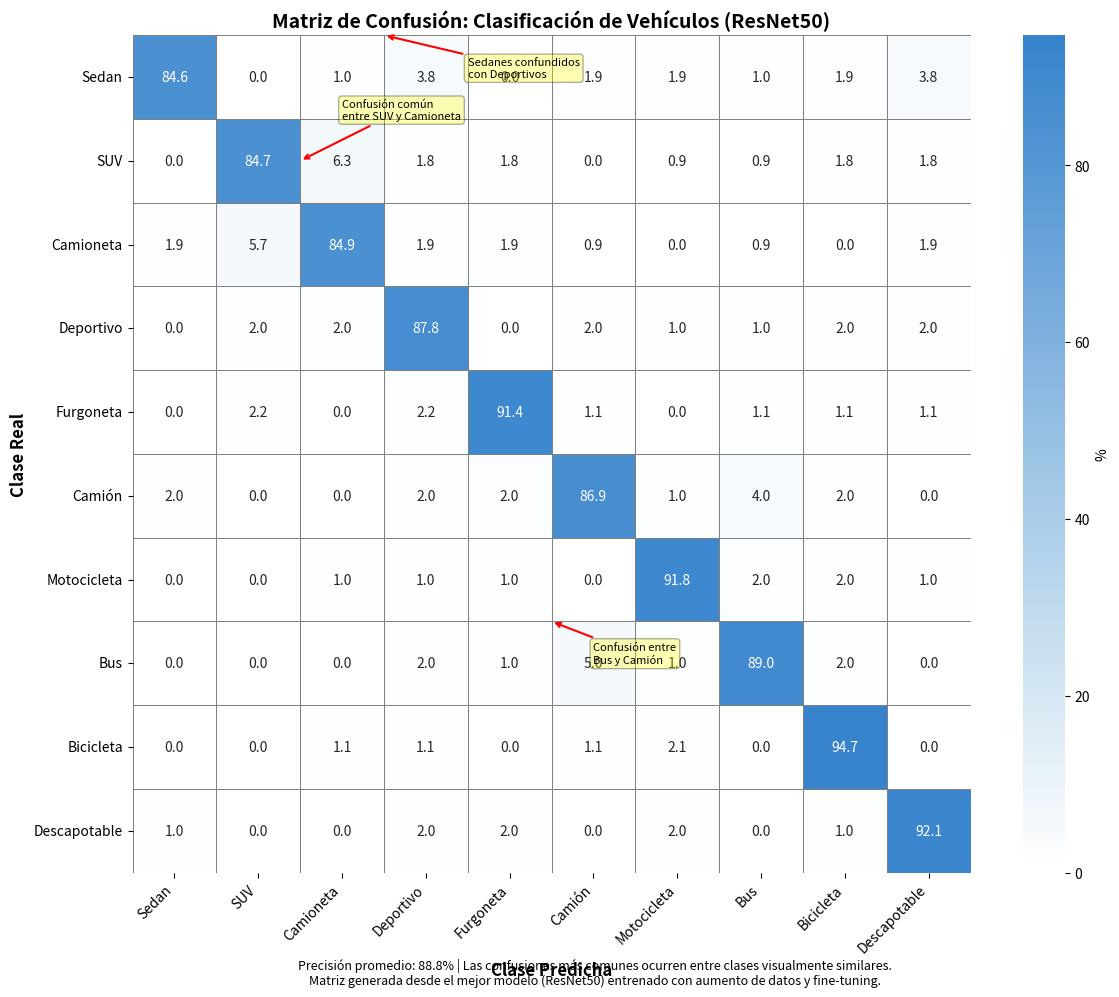

Write the Python code that produced this figure.
import matplotlib.pyplot as plt
import numpy as np
import seaborn as sns
from matplotlib.colors import LinearSegmentedColormap


def create_confusion_matrix():
    """Create a simulated confusion matrix for vehicle classification"""

    # Define vehicle classes
    classes = [
        "Sedan",
        "SUV",
        "Camioneta",
        "Deportivo",
        "Furgoneta",
        "Camión",
        "Motocicleta",
        "Bus",
        "Bicicleta",
        "Descapotable",
    ]

    # Create a confusion matrix with good accuracy but some typical errors
    n_classes = len(classes)
    cm = np.zeros((n_classes, n_classes))

    # Set the diagonal (correct predictions) with high values
    for i in range(n_classes):
        cm[i, i] = np.random.randint(85, 95)

    # Set common confusion errors
    # Sedan sometimes confused with Deportivo or Descapotable
    cm[0, 3] = np.random.randint(3, 8)
    cm[0, 9] = np.random.randint(2, 6)

    # SUV confused with Camioneta
    cm[1, 2] = np.random.randint(5, 10)
    cm[2, 1] = np.random.randint(4, 9)

    # Camión and Bus can be confused
    cm[5, 7] = np.random.randint(3, 7)
    cm[7, 5] = np.random.randint(2, 6)

    # Add some small random values for other misclassifications
    for i in range(n_classes):
        for j in range(n_classes):
            if i != j and cm[i, j] == 0:
                cm[i, j] = np.random.randint(0, 3)

    # Normalize to have row sums = 100
    for i in range(n_classes):
        row_sum = cm[i, :].sum()
        if row_sum > 0:
            cm[i, :] = (cm[i, :] / row_sum) * 100

    return cm, classes


def plot_confusion_matrix():
    """Plot the confusion matrix with annotations"""
    # Get the confusion matrix and class names
    cm, classes = create_confusion_matrix()

    # Create custom colormap (white to dark blue)
    cmap = LinearSegmentedColormap.from_list(
        "blue_gradient",
        [
            "#FFFFFF",
            "#EBF3F9",
            "#D7E8F4",
            "#C3DCEF",
            "#AFCFEA",
            "#9BC3E5",
            "#87B6E0",
            "#73A9DB",
            "#5F9DD6",
            "#4B90D1",
            "#3784CC",
        ],
        N=100,
    )

    # Create figure
    plt.figure(figsize=(12, 10))

    # Plot heatmap
    ax = sns.heatmap(
        cm,
        annot=True,
        fmt=".1f",
        cmap=cmap,
        xticklabels=classes,
        yticklabels=classes,
        linewidths=0.5,
        linecolor="gray",
        cbar_kws={"label": "%"},
    )

    # Set labels and title
    plt.xlabel("Clase Predicha", fontsize=12, fontweight="bold")
    plt.ylabel("Clase Real", fontsize=12, fontweight="bold")
    plt.title(
        "Matriz de Confusión: Clasificación de Vehículos (ResNet50)",
        fontsize=14,
        fontweight="bold",
    )

    # Rotate x-axis labels for better readability
    plt.xticks(rotation=45, ha="right")
    plt.yticks(rotation=0)

    # Adjust layout
    plt.tight_layout()

    # Add explanatory annotations
    # SUV-Camioneta confusion
    plt.annotate(
        "Confusión común\nentre SUV y Camioneta",
        xy=(2, 1.5),
        xytext=(2.5, 1),
        arrowprops=dict(arrowstyle="->", color="red", lw=1.5),
        bbox=dict(boxstyle="round,pad=0.3", fc="yellow", alpha=0.3),
        fontsize=8,
    )

    # Sedan-Deportivo confusion
    plt.annotate(
        "Sedanes confundidos\ncon Deportivos",
        xy=(3, 0),
        xytext=(4, 0.5),
        arrowprops=dict(arrowstyle="->", color="red", lw=1.5),
        bbox=dict(boxstyle="round,pad=0.3", fc="yellow", alpha=0.3),
        fontsize=8,
    )

    # Bus-Camión confusion
    plt.annotate(
        "Confusión entre\nBus y Camión",
        xy=(5, 7),
        xytext=(5.5, 7.5),
        arrowprops=dict(arrowstyle="->", color="red", lw=1.5),
        bbox=dict(boxstyle="round,pad=0.3", fc="yellow", alpha=0.3),
        fontsize=8,
    )

    # Add summary metrics
    avg_accuracy = np.mean([cm[i, i] for i in range(len(classes))])

    plt.figtext(
        0.5,
        0.01,
        f"Precisión promedio: {avg_accuracy:.1f}% | Las confusiones más comunes ocurren entre clases visualmente similares.\n"
        f"Matriz generada desde el mejor modelo (ResNet50) entrenado con aumento de datos y fine-tuning.",
        ha="center",
        fontsize=9,
        style="italic",
    )

    # Save the figure
    plt.savefig("confusion_matrix.jpg", dpi=300, bbox_inches="tight")
    print("Confusion matrix visualization saved to 'confusion_matrix.jpg'")


if __name__ == "__main__":
    plot_confusion_matrix()
